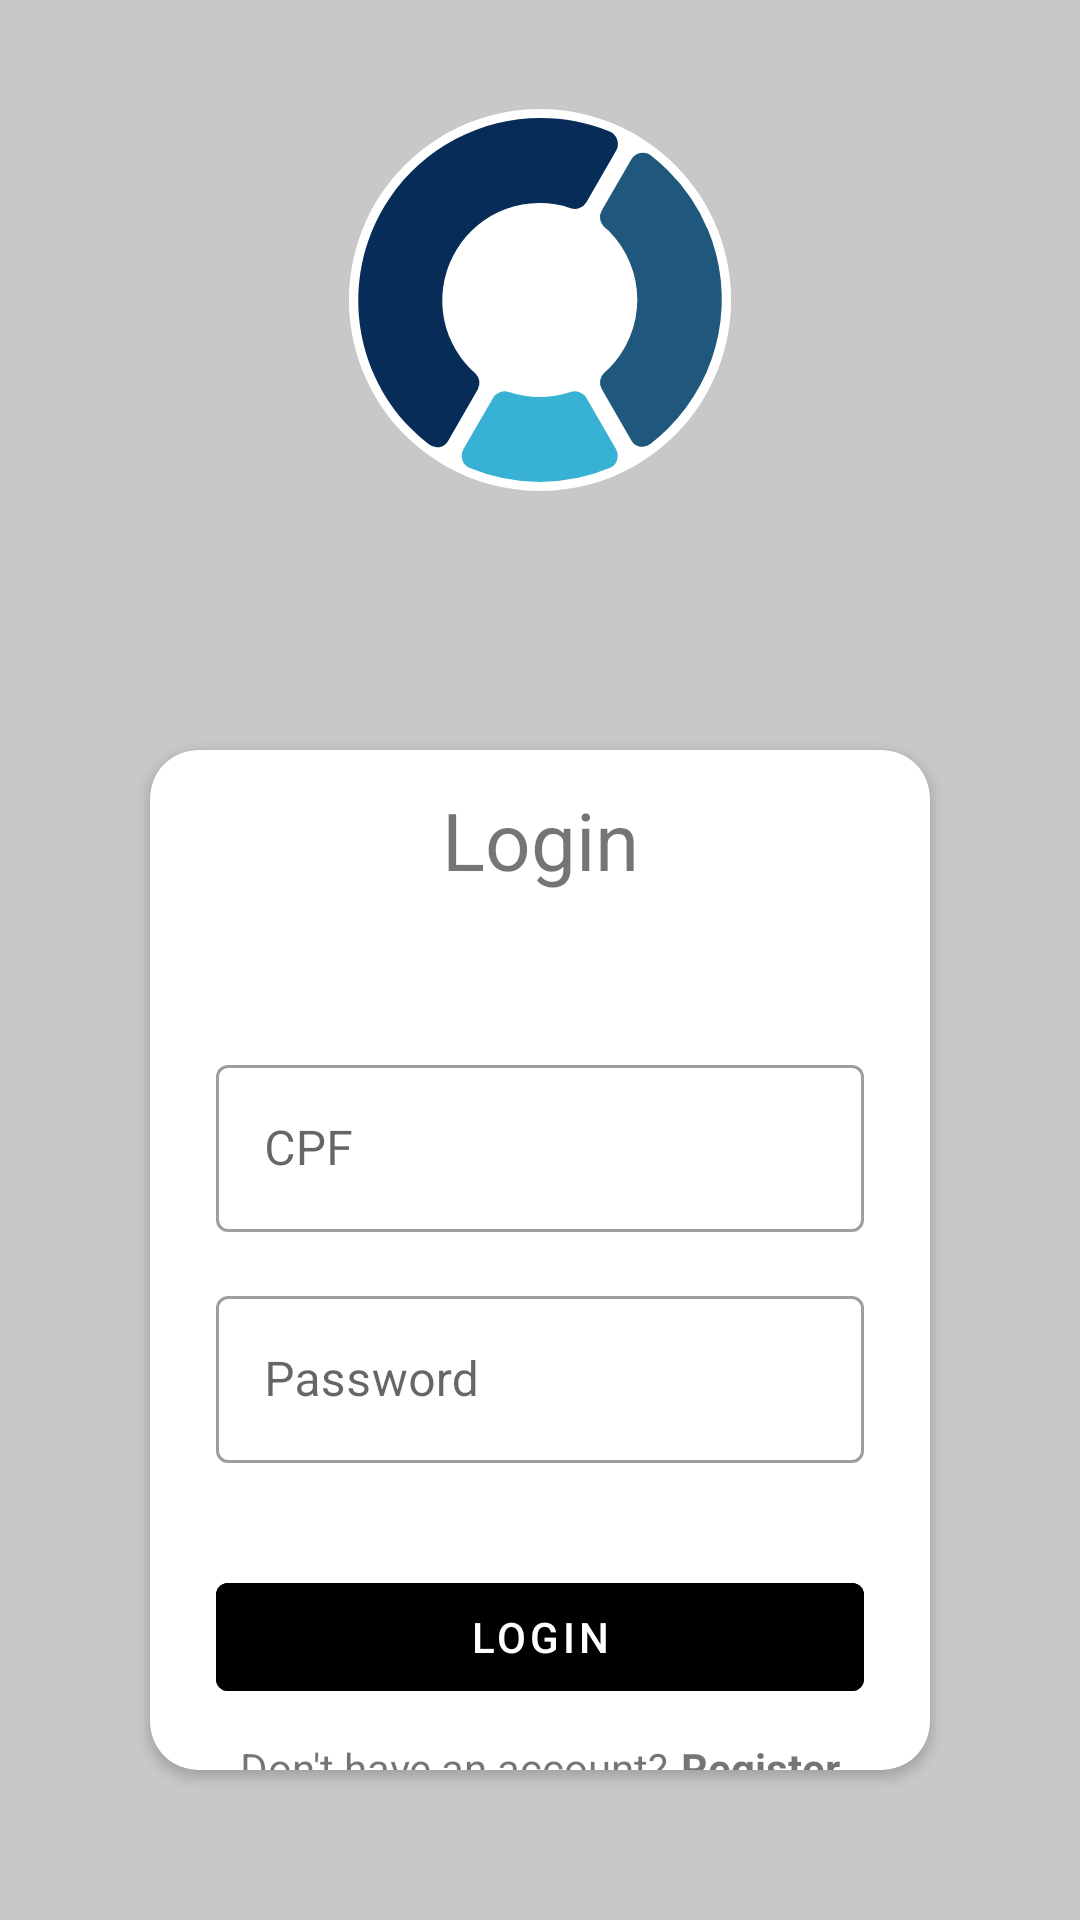

Reconstruct the res/layout file that produces this screen, plus the resources it refers to.
<!-- AndroidManifest.xml: application theme Theme.Hinova -->
<!-- res/layout/activity_login.xml -->
<?xml version="1.0" encoding="utf-8"?>
<androidx.constraintlayout.widget.ConstraintLayout xmlns:android="http://schemas.android.com/apk/res/android"
    xmlns:app="http://schemas.android.com/apk/res-auto"
    xmlns:tools="http://schemas.android.com/tools"
    android:layout_width="match_parent"
    android:layout_height="match_parent"
    android:background="@color/cardview_shadow_start_color"
    tools:context=".ui.login.LoginActivity">

    <ImageView
        android:id="@+id/imageView2"
        android:layout_width="match_parent"
        android:layout_height="200dp"
        android:contentDescription="@string/login_logo_hinova_description"
        app:layout_constraintEnd_toEndOf="parent"
        app:layout_constraintStart_toStartOf="parent"
        app:layout_constraintTop_toTopOf="parent" />

    <ImageView
        android:id="@+id/imageView3"
        android:layout_width="150dp"
        android:layout_height="150dp"
        android:importantForAccessibility="no"
        android:background="@drawable/simbolo_hinova"
        app:layout_constraintBottom_toBottomOf="@+id/imageView2"
        app:layout_constraintEnd_toEndOf="@+id/imageView2"
        app:layout_constraintStart_toStartOf="@+id/imageView2"
        app:layout_constraintTop_toTopOf="@+id/imageView2" />

    <androidx.cardview.widget.CardView
        android:layout_width="match_parent"
        android:layout_height="0dp"
        android:layout_margin="50dp"
        app:cardCornerRadius="16dp"
        app:layout_constraintBottom_toBottomOf="parent"
        app:layout_constraintEnd_toEndOf="parent"
        app:layout_constraintStart_toStartOf="parent"
        app:layout_constraintTop_toBottomOf="@+id/imageView2">

        <androidx.constraintlayout.widget.ConstraintLayout
            android:layout_width="match_parent"
            android:layout_height="match_parent">

            <TextView
                android:id="@+id/textView2"
                android:layout_width="wrap_content"
                android:layout_height="wrap_content"
                android:layout_marginTop="12dp"
                android:text="@string/login_title"
                android:textSize="13pt"
                app:layout_constraintEnd_toEndOf="parent"
                app:layout_constraintStart_toStartOf="parent"
                app:layout_constraintTop_toTopOf="parent" />

            <com.google.android.material.textfield.TextInputLayout
                android:id="@+id/login_email"
                style="@style/Widget.MaterialComponents.TextInputLayout.OutlinedBox"
                android:layout_width="match_parent"
                android:layout_height="wrap_content"
                android:layout_marginHorizontal="22dp"
                android:layout_marginTop="52dp"
                android:hint="@string/login_cpf"
                app:layout_constraintEnd_toEndOf="parent"
                app:layout_constraintStart_toStartOf="parent"
                app:layout_constraintTop_toBottomOf="@+id/textView2">

                <com.google.android.material.textfield.TextInputEditText
                    android:id="@+id/et_login_cpf"
                    android:layout_width="match_parent"
                    android:layout_height="wrap_content"
                    android:inputType="number"
                    android:maxLines="1" />

            </com.google.android.material.textfield.TextInputLayout>

            <com.google.android.material.textfield.TextInputLayout
                android:id="@+id/login_password"
                style="@style/Widget.MaterialComponents.TextInputLayout.OutlinedBox"
                android:layout_width="match_parent"
                android:layout_height="wrap_content"
                android:layout_marginHorizontal="22dp"
                android:layout_marginTop="16dp"
                android:hint="@string/login_password"
                app:layout_constraintEnd_toEndOf="parent"
                app:layout_constraintStart_toStartOf="parent"
                app:layout_constraintTop_toBottomOf="@+id/login_email">

                <com.google.android.material.textfield.TextInputEditText
                    android:id="@+id/et_login_password"
                    android:layout_width="match_parent"
                    android:layout_height="wrap_content"
                    android:inputType="textPassword" />

            </com.google.android.material.textfield.TextInputLayout>

            <com.google.android.material.button.MaterialButton
                android:id="@+id/btn_login"
                style="@style/Widget.MaterialComponents.Button.TextButton"
                android:layout_width="0dp"
                android:layout_height="wrap_content"
                android:layout_marginHorizontal="22dp"
                android:layout_marginTop="34dp"
                android:backgroundTint="@color/black"
                android:text="@string/login_title"
                android:textColor="@color/white"
                app:layout_constraintEnd_toEndOf="parent"
                app:layout_constraintStart_toStartOf="parent"
                app:layout_constraintTop_toBottomOf="@+id/login_password" />

            <LinearLayout
                android:layout_width="wrap_content"
                android:layout_height="wrap_content"
                android:layout_marginTop="10dp"
                app:layout_constraintEnd_toEndOf="parent"
                app:layout_constraintStart_toStartOf="parent"
                app:layout_constraintTop_toBottomOf="@+id/btn_login">

                <TextView
                    android:layout_width="wrap_content"
                    android:layout_height="wrap_content"
                    android:text="@string/login_new_account_text" />

                <TextView
                    android:id="@+id/tv_register"
                    android:layout_width="wrap_content"
                    android:layout_height="wrap_content"
                    android:layout_marginStart="4dp"
                    android:text="@string/login_register"
                    android:textStyle="bold" />
            </LinearLayout>


        </androidx.constraintlayout.widget.ConstraintLayout>

    </androidx.cardview.widget.CardView>

</androidx.constraintlayout.widget.ConstraintLayout>
<!-- resources referenced by this layout -->
<resources>
  <!-- drawable simbolo_hinova (drawable) -->
  <vector xmlns:android="http://schemas.android.com/apk/res/android"
      android:width="200dp"
      android:height="200dp"
      android:viewportWidth="1073"
      android:viewportHeight="1073">
    <path
        android:pathData="M536.5,536.5m-455.5,0a455.5,455.5 0,1 1,911 0a455.5,455.5 0,1 1,-911 0"
        android:fillColor="#fff"/>
    <path
        android:pathData="M647.2,770a31.8,31.8 0,0 0,-37.7 -14.1,234.5 234.5,0 0,1 -147.3,0 31.8,31.8 0,0 0,-37.7 14.1l-70.7,122.5a31.8,31.8 0,0 0,15.3 44.8,436 436,0 0,0 333.5,0A31.8,31.8 0,0 0,717.9 892.5Z"
        android:fillColor="#37b2d4"
        android:fillType="evenOdd"/>
    <path
        android:pathData="M935.9,367a432.5,432.5 0,0 0,-93.1 -137.9,438.4 438.4,0 0,0 -42.4,-37.7 31.8,31.8 0,0 0,-46 9.4l-70.7,122.5a31.8,31.8 0,0 0,5.9 38.9l10.6,9.4a232.1,232.1 0,0 1,0 328.8L689.6,709.9a31.8,31.8 0,0 0,-5.9 38.9l70.7,122.5a31.8,31.8 0,0 0,21.2 15.3h5.9a31.8,31.8 0,0 0,18.9 -7.1,438.4 438.4,0 0,0 42.4,-37.7 434.8,434.8 0,0 0,93.1 -476Z"
        android:fillColor="#20587d"
        android:fillType="evenOdd"/>
    <path
        android:pathData="M720.3,153.7a31.8,31.8 0,0 0,-17.7 -18.9C511.4,56.7 291.6,123.9 176.7,295.6S83.7,696.1 228.9,843a443.1,443.1 0,0 0,42.4 37.7,31.8 31.8,0 0,0 18.9,7.1L296.1,887.8a31.8,31.8 0,0 0,21.2 -15.3l70.7,-122.5a31.8,31.8 0,0 0,-5.9 -38.9l-10.6,-9.4A232.1,232.1 0,0 1,609.5 317.5a31.8,31.8 0,0 0,37.7 -14.1l70.7,-122.5a31.8,31.8 0,0 0,2.4 -27.1Z"
        android:fillColor="#072c58"
        android:fillType="evenOdd"/>
  </vector>
  <string name="login_cpf">CPF</string>
  <string name="login_logo_hinova_description">Logo Hinova</string>
  <string name="login_new_account_text">Don\'t have an account?</string>
  <string name="login_password">Password</string>
  <string name="login_register">Register</string>
  <string name="login_title">Login</string>
  <style name="Theme.Hinova" parent="Theme.MaterialComponents.Light.NoActionBar">
          
          <item name="colorPrimary">@color/black</item>
          <item name="colorPrimaryVariant">@color/cardview_shadow_start_color</item>
          <item name="colorOnPrimary">@color/white</item>
          
          <item name="colorSecondary">@color/teal_200</item>
          <item name="colorSecondaryVariant">@color/teal_700</item>
          <item name="colorOnSecondary">@color/black</item>
          
          <item name="android:statusBarColor">?attr/colorPrimaryVariant</item>
          
      </style>
  <!-- not gathered from this repository: default colours our renderer supplied (Android Studio template values) -->
  <color name="teal_200">#FF03DAC5</color>
  <color name="teal_700">#FF018786</color>
  <color name="black">#FF000000</color>
  <color name="white">#FFFFFFFF</color>
</resources>
